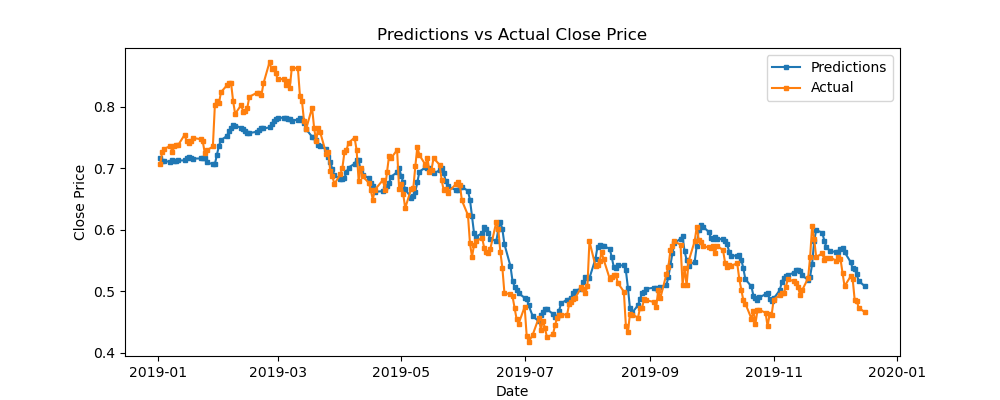

The table this chart was drawn from, first rows:
predictions, actual, difference
0.7168, 0.7062, 0.0106
0.7118, 0.727, -0.01525
0.7114, 0.7315, -0.02011
0.7108, 0.7365, -0.02565
0.7136, 0.727, -0.01342
0.7125, 0.7355, -0.02294
0.7122, 0.738, -0.02573
0.7128, 0.7385, -0.0257
0.7128, 0.7543, -0.04154
0.7164, 0.7449, -0.02847
0.7181, 0.7414, -0.02338
0.7171, 0.7444, -0.02736
0.7158, 0.7494, -0.03361
0.716, 0.7474, -0.03141
0.7162, 0.7439, -0.0277
0.716, 0.7251, -0.009017
0.7096, 0.729, -0.01941
0.7067, 0.7355, -0.02874
0.7069, 0.8035, -0.09655
0.7217, 0.8094, -0.08773
0.7369, 0.8055, -0.06858
0.7456, 0.8238, -0.07823
0.7529, 0.8352, -0.08236
0.761, 0.8382, -0.07721
0.7661, 0.8382, -0.07214
0.7703, 0.8094, -0.03918
0.7695, 0.7886, -0.01905
0.7659, 0.803, -0.03711
0.7645, 0.7916, -0.0271
0.761, 0.7935, -0.03253
0.7579, 0.798, -0.04007
0.7573, 0.8164, -0.0591
0.7597, 0.8233, -0.06366
0.7625, 0.8233, -0.0608
0.7649, 0.8194, -0.05445
0.7648, 0.8382, -0.07339
0.7665, 0.873, -0.1065
0.7723, 0.861, -0.08875
0.7768, 0.8635, -0.08676
0.7806, 0.8551, -0.07451
0.7819, 0.8452, -0.0633
0.7823, 0.8452, -0.06287
0.7821, 0.8357, -0.05366
0.7803, 0.8427, -0.06236
0.7795, 0.8313, -0.05176
0.7776, 0.8635, -0.08596
0.7791, 0.8625, -0.08346
0.7815, 0.8184, -0.03688
0.7791, 0.8099, -0.03084
0.774, 0.7777, -0.003702
0.7637, 0.7633, 0.0003827
0.7515, 0.7985, -0.04703
0.7502, 0.7663, -0.01606
0.7468, 0.7439, 0.002845
0.7387, 0.7663, -0.02757
0.736, 0.7588, -0.02279
0.7307, 0.7236, 0.007081
0.719, 0.7266, -0.007553
0.7111, 0.6953, 0.01577
0.6983, 0.6878, 0.01045
... 182 more rows
